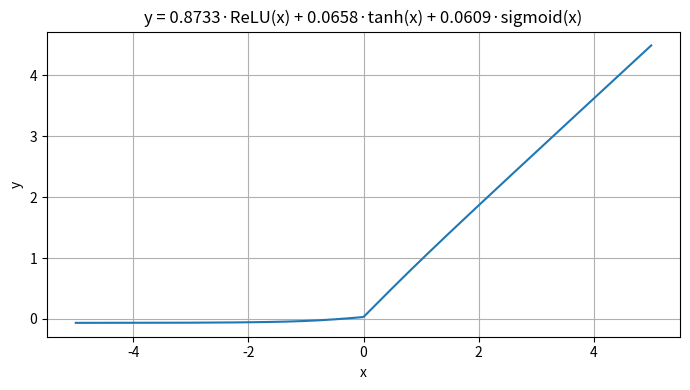

The script that saved this image:
import numpy as np
import matplotlib.pyplot as plt

# Activation functions
def relu(x):
    return np.maximum(0, x)

def sigmoid(x):
    return 1 / (1 + np.exp(-x))

# Combined function
def combined(x):
    return (
        0.8733 * relu(x) +
        0.0658 * np.tanh(x) +
        0.0609 * sigmoid(x)
    )

# Generate x range
x = np.linspace(-5, 5, 500)
y = combined(x)

# Plot
plt.figure(figsize=(7, 4))
plt.plot(x, y)
plt.xlabel("x")
plt.ylabel("y")
plt.title("y = 0.8733·ReLU(x) + 0.0658·tanh(x) + 0.0609·sigmoid(x)")
plt.grid(True)
plt.tight_layout()
plt.show()
